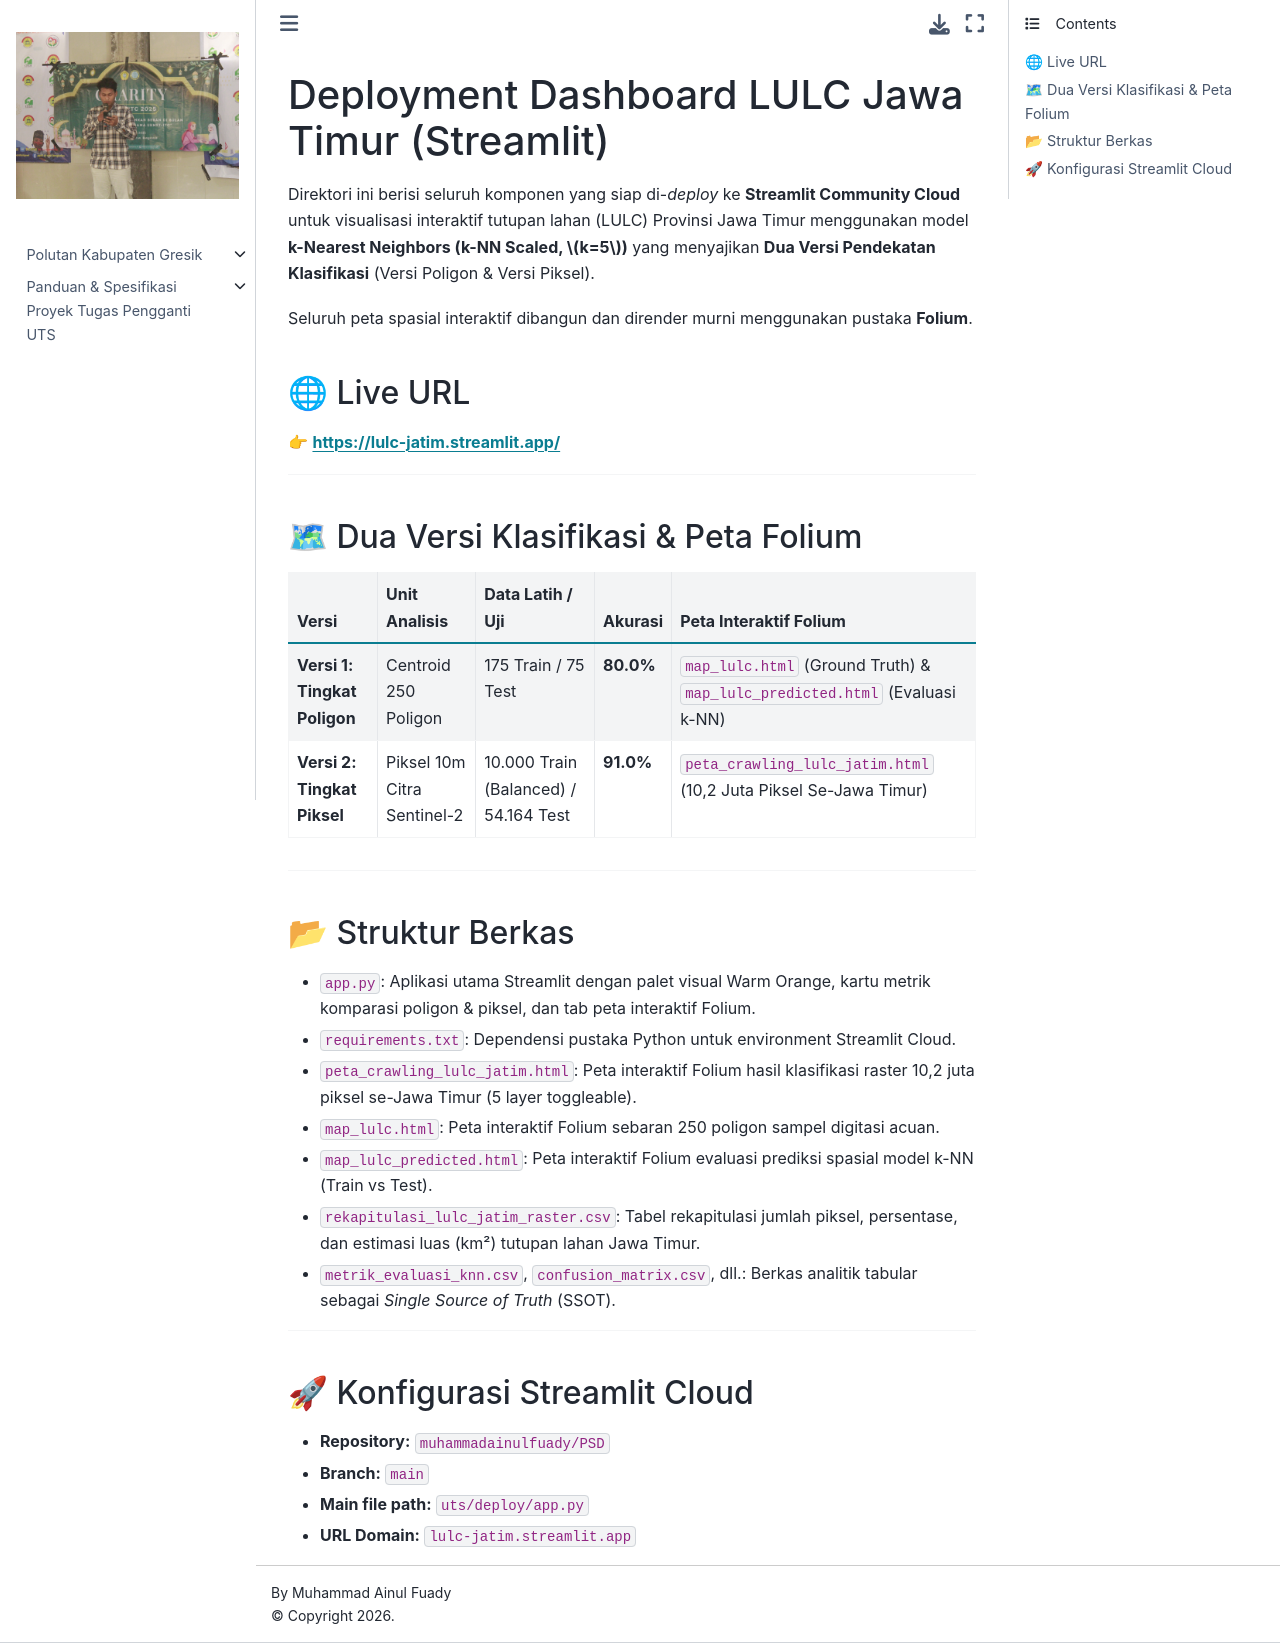

repository: muhammadainulfuady/PSD · page: uts/deploy/README.html · generator: jekyll

# Deployment Dashboard LULC Jawa Timur (Streamlit)

Direktori ini berisi seluruh komponen yang siap di-*deploy* ke **Streamlit Community Cloud** untuk visualisasi interaktif tutupan lahan (LULC) Provinsi Jawa Timur menggunakan model **k-Nearest Neighbors (k-NN Scaled, $k=5$)** yang menyajikan **Dua Versi Pendekatan Klasifikasi** (Versi Poligon & Versi Piksel).

Seluruh peta spasial interaktif dibangun dan dirender murni menggunakan pustaka **Folium**.

## 🌐 Live URL
👉 **[https://lulc-jatim.streamlit.app/](https://lulc-jatim.streamlit.app/)**

---

## 🗺 Dua Versi Klasifikasi & Peta Folium

| Versi | Unit Analisis | Data Latih / Uji | Akurasi | Peta Interaktif Folium |
| :--- | :--- | :--- | :--- | :--- |
| **Versi 1: Tingkat Poligon** | Centroid 250 Poligon | 175 Train / 75 Test | **80.0%** | `map_lulc.html` (Ground Truth) & `map_lulc_predicted.html` (Evaluasi k-NN) |
| **Versi 2: Tingkat Piksel** | Piksel 10m Citra Sentinel-2 | 10.000 Train (Balanced) / 54.164 Test | **91.0%** | `peta_crawling_lulc_jatim.html` (10,2 Juta Piksel Se-Jawa Timur) |

---

## 📂 Struktur Berkas
- `app.py`: Aplikasi utama Streamlit dengan palet visual Warm Orange, kartu metrik komparasi poligon & piksel, dan tab peta interaktif Folium.
- `requirements.txt`: Dependensi pustaka Python untuk environment Streamlit Cloud.
- `peta_crawling_lulc_jatim.html`: Peta interaktif Folium hasil klasifikasi raster 10,2 juta piksel se-Jawa Timur (5 layer toggleable).
- `map_lulc.html`: Peta interaktif Folium sebaran 250 poligon sampel digitasi acuan.
- `map_lulc_predicted.html`: Peta interaktif Folium evaluasi prediksi spasial model k-NN (Train vs Test).
- `rekapitulasi_lulc_jatim_raster.csv`: Tabel rekapitulasi jumlah piksel, persentase, dan estimasi luas (km²) tutupan lahan Jawa Timur.
- `metrik_evaluasi_knn.csv`, `confusion_matrix.csv`, dll.: Berkas analitik tabular sebagai *Single Source of Truth* (SSOT).

---

## 🚀 Konfigurasi Streamlit Cloud
- **Repository:** `muhammadainulfuady/PSD`
- **Branch:** `main`
- **Main file path:** `uts/deploy/app.py`
- **URL Domain:** `lulc-jatim.streamlit.app`
